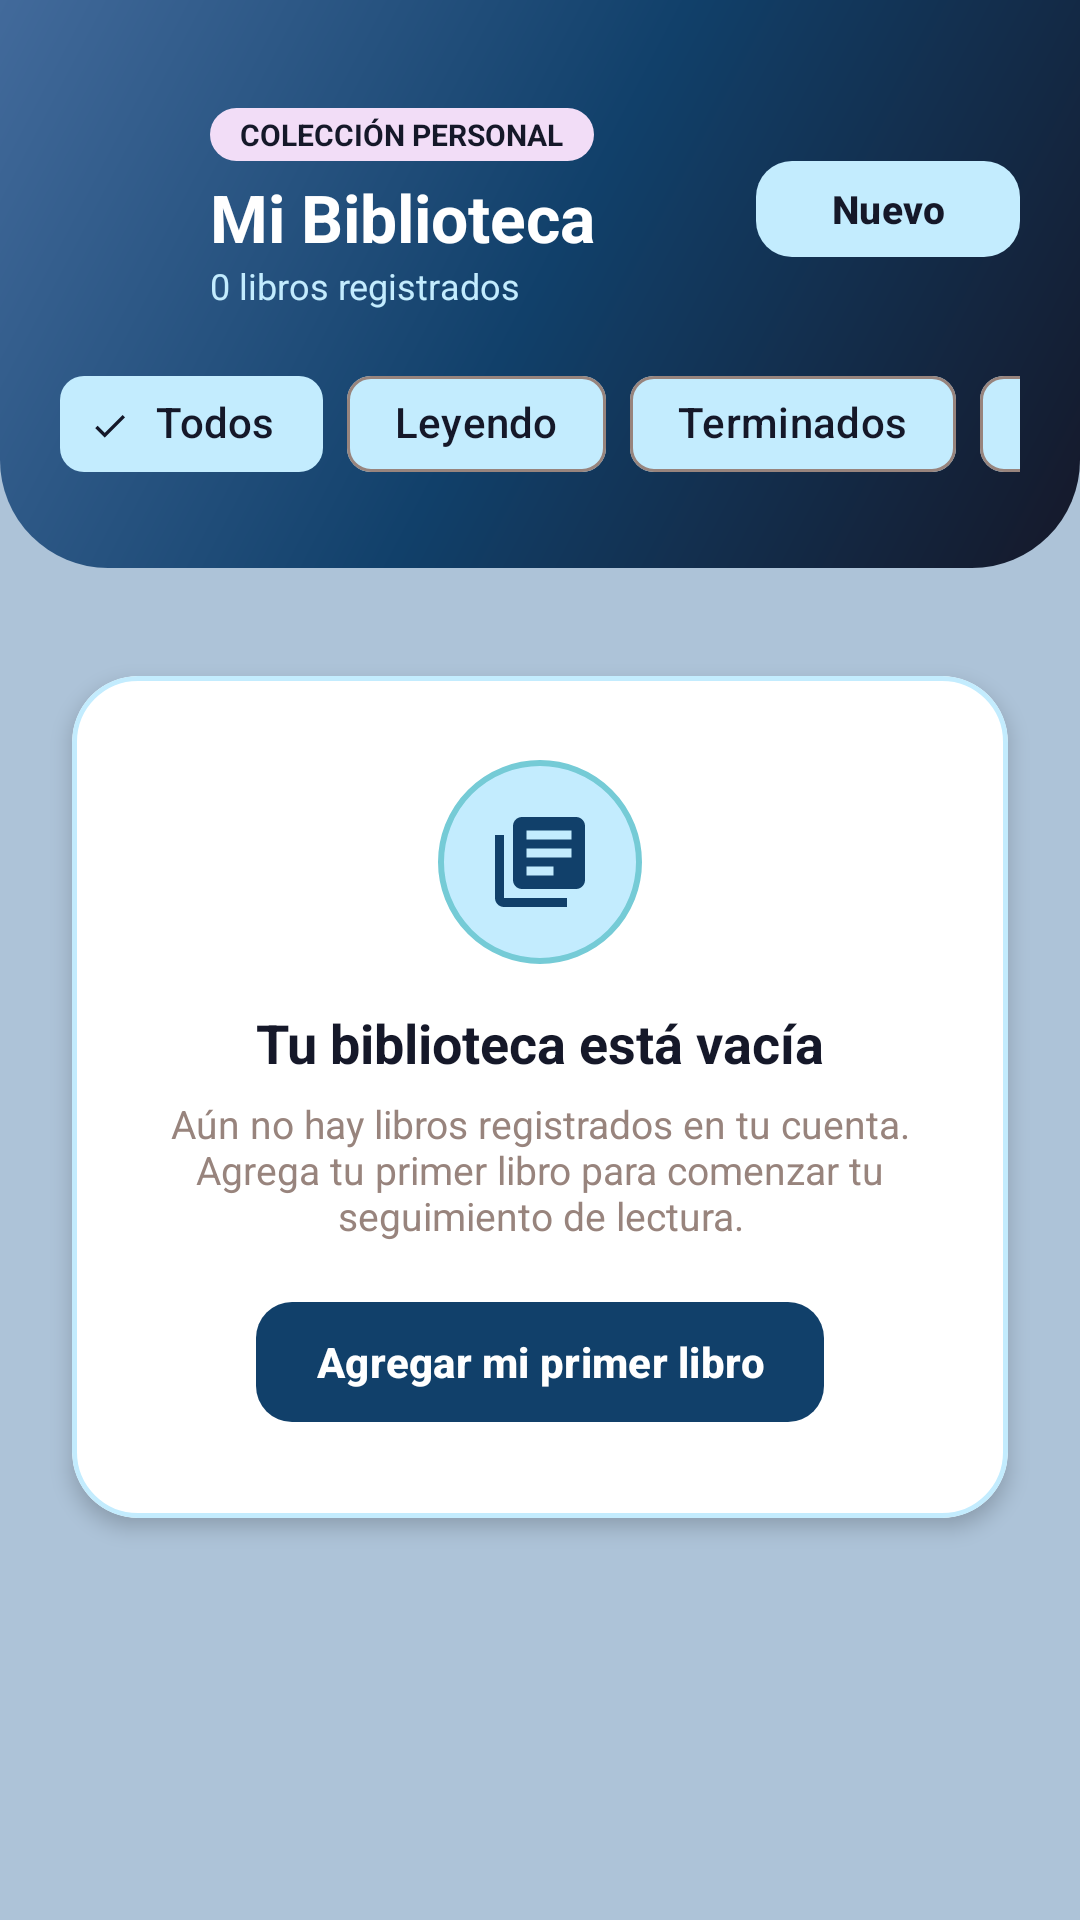

Layout XML and referenced resources for this Android screen:
<!-- AndroidManifest.xml: application theme Theme.DSMDesafio03 -->
<!-- res/layout/activity_library.xml -->
<?xml version="1.0" encoding="utf-8"?>
<androidx.constraintlayout.widget.ConstraintLayout xmlns:android="http://schemas.android.com/apk/res/android"
    xmlns:app="http://schemas.android.com/apk/res-auto"
    android:layout_width="match_parent"
    android:layout_height="match_parent"
    android:background="@color/bg_sky_gray">

    
    <LinearLayout
        android:id="@+id/headerLibrary"
        android:layout_width="0dp"
        android:layout_height="wrap_content"
        android:background="@drawable/bg_auth_header"
        android:orientation="vertical"
        android:paddingHorizontal="20dp"
        android:paddingTop="36dp"
        android:paddingBottom="24dp"
        app:layout_constraintEnd_toEndOf="parent"
        app:layout_constraintStart_toStartOf="parent"
        app:layout_constraintTop_toTopOf="parent">

        <LinearLayout
            android:layout_width="match_parent"
            android:layout_height="wrap_content"
            android:gravity="center_vertical"
            android:orientation="horizontal">

            <ImageButton
                android:id="@+id/btnBack"
                android:layout_width="42dp"
                android:layout_height="42dp"
                android:background="?attr/selectableItemBackgroundBorderless"
                android:contentDescription="Volver"
                android:src="@drawable/ic_arrow_back" />

            <LinearLayout
                android:layout_width="0dp"
                android:layout_height="wrap_content"
                android:layout_marginStart="8dp"
                android:layout_weight="1"
                android:orientation="vertical">

                <TextView
                    android:layout_width="wrap_content"
                    android:layout_height="wrap_content"
                    android:background="@drawable/bg_badge_pink"
                    android:paddingHorizontal="10dp"
                    android:paddingVertical="2dp"
                    android:text="COLECCIÓN PERSONAL"
                    android:textColor="@color/dark_night"
                    android:textSize="10sp"
                    android:textStyle="bold" />

                <TextView
                    android:layout_width="wrap_content"
                    android:layout_height="wrap_content"
                    android:layout_marginTop="4dp"
                    android:text="Mi Biblioteca"
                    android:textColor="@color/white"
                    android:textSize="22sp"
                    android:textStyle="bold" />

                <TextView
                    android:id="@+id/tvLibrarySubtitle"
                    android:layout_width="wrap_content"
                    android:layout_height="wrap_content"
                    android:text="0 libros registrados"
                    android:textColor="@color/ice_cyan"
                    android:textSize="12sp" />
            </LinearLayout>

            <com.google.android.material.button.MaterialButton
                android:id="@+id/btnAddBookLibrary"
                style="@style/Widget.Material3.Button.TonalButton"
                android:layout_width="wrap_content"
                android:layout_height="40dp"
                android:text="Nuevo"
                android:textAllCaps="false"
                android:textColor="@color/dark_night"
                android:textSize="13sp"
                android:textStyle="bold"
                app:backgroundTint="@color/ice_cyan"
                app:cornerRadius="12dp"
                app:icon="@drawable/ic_add"
                app:iconPadding="4dp"
                app:iconSize="18dp"
                app:iconTint="@color/deep_teal" />
        </LinearLayout>

        
        <HorizontalScrollView
            android:layout_width="match_parent"
            android:layout_height="wrap_content"
            android:layout_marginTop="14dp"
            android:scrollbars="none">

            <com.google.android.material.chip.ChipGroup
                android:id="@+id/chipGroupFilter"
                android:layout_width="wrap_content"
                android:layout_height="wrap_content"
                app:selectionRequired="true"
                app:singleSelection="true">

                <com.google.android.material.chip.Chip
                    android:id="@+id/chipFilterAll"
                    style="@style/Widget.Material3.Chip.Filter"
                    android:layout_width="wrap_content"
                    android:layout_height="wrap_content"
                    android:checked="true"
                    android:text="Todos"
                    android:textColor="@color/dark_night"
                    app:chipBackgroundColor="@color/ice_cyan" />

                <com.google.android.material.chip.Chip
                    android:id="@+id/chipFilterReading"
                    style="@style/Widget.Material3.Chip.Filter"
                    android:layout_width="wrap_content"
                    android:layout_height="wrap_content"
                    android:text="Leyendo"
                    android:textColor="@color/dark_night"
                    app:chipBackgroundColor="@color/ice_cyan" />

                <com.google.android.material.chip.Chip
                    android:id="@+id/chipFilterFinished"
                    style="@style/Widget.Material3.Chip.Filter"
                    android:layout_width="wrap_content"
                    android:layout_height="wrap_content"
                    android:text="Terminados"
                    android:textColor="@color/dark_night"
                    app:chipBackgroundColor="@color/ice_cyan" />

                <com.google.android.material.chip.Chip
                    android:id="@+id/chipFilterToRead"
                    style="@style/Widget.Material3.Chip.Filter"
                    android:layout_width="wrap_content"
                    android:layout_height="wrap_content"
                    android:text="Por leer"
                    android:textColor="@color/dark_night"
                    app:chipBackgroundColor="@color/ice_cyan" />
            </com.google.android.material.chip.ChipGroup>
        </HorizontalScrollView>
    </LinearLayout>

    
    <androidx.recyclerview.widget.RecyclerView
        android:id="@+id/rvLibraryBooks"
        android:layout_width="0dp"
        android:layout_height="0dp"
        android:clipToPadding="false"
        android:paddingHorizontal="20dp"
        android:paddingTop="16dp"
        android:paddingBottom="28dp"
        android:visibility="gone"
        app:layout_constraintBottom_toBottomOf="parent"
        app:layout_constraintEnd_toEndOf="parent"
        app:layout_constraintStart_toStartOf="parent"
        app:layout_constraintTop_toBottomOf="@id/headerLibrary" />

    
    <com.google.android.material.card.MaterialCardView
        android:id="@+id/cardEmptyLibrary"
        android:layout_width="0dp"
        android:layout_height="wrap_content"
        android:layout_marginHorizontal="24dp"
        android:layout_marginTop="36dp"
        app:cardBackgroundColor="@color/surface_card_elevated"
        app:cardCornerRadius="22dp"
        app:cardElevation="4dp"
        app:layout_constraintEnd_toEndOf="parent"
        app:layout_constraintStart_toStartOf="parent"
        app:layout_constraintTop_toBottomOf="@id/headerLibrary"
        app:strokeColor="@color/ice_cyan"
        app:strokeWidth="1.5dp">

        <LinearLayout
            android:layout_width="match_parent"
            android:layout_height="wrap_content"
            android:gravity="center_horizontal"
            android:orientation="vertical"
            android:padding="28dp">

            <FrameLayout
                android:layout_width="68dp"
                android:layout_height="68dp"
                android:background="@drawable/bg_icon_circle"
                android:padding="16dp">

                <ImageView
                    android:layout_width="match_parent"
                    android:layout_height="match_parent"
                    android:contentDescription="Biblioteca vacía"
                    android:src="@drawable/ic_library" />
            </FrameLayout>

            <TextView
                android:id="@+id/tvEmptyLibraryTitle"
                android:layout_width="wrap_content"
                android:layout_height="wrap_content"
                android:layout_marginTop="14dp"
                android:text="Tu biblioteca está vacía"
                android:textColor="@color/dark_night"
                android:textSize="18sp"
                android:textStyle="bold" />

            <TextView
                android:id="@+id/tvEmptyLibraryMessage"
                android:layout_width="wrap_content"
                android:layout_height="wrap_content"
                android:layout_marginTop="6dp"
                android:gravity="center"
                android:text="Aún no hay libros registrados en tu cuenta. Agrega tu primer libro para comenzar tu seguimiento de lectura."
                android:textColor="@color/warm_taupe"
                android:textSize="13sp" />

            <com.google.android.material.button.MaterialButton
                android:id="@+id/btnEmptyAddBook"
                android:layout_width="wrap_content"
                android:layout_height="48dp"
                android:layout_marginTop="16dp"
                android:paddingHorizontal="20dp"
                android:text="Agregar mi primer libro"
                android:textAllCaps="false"
                android:textColor="@color/white"
                android:textStyle="bold"
                app:backgroundTint="@color/deep_teal"
                app:cornerRadius="12dp"
                app:icon="@drawable/ic_add"
                app:iconTint="@color/white" />
        </LinearLayout>
    </com.google.android.material.card.MaterialCardView>

</androidx.constraintlayout.widget.ConstraintLayout>
<!-- resources referenced by this layout -->
<resources>
  <color name="bg_sky_gray">#ADC3D8</color>
  <color name="dark_night">#151829</color>
  <color name="deep_teal">#11406A</color>
  <color name="ice_cyan">#C3ECFE</color>
  <color name="surface_card_elevated">#FFFFFF</color>
  <color name="warm_taupe">#98847D</color>
  <color name="white">#FFFFFFFF</color>
  <!-- drawable bg_auth_header (drawable) -->
  <?xml version="1.0" encoding="utf-8"?>
  <shape xmlns:android="http://schemas.android.com/apk/res/android"
      android:shape="rectangle">
      <gradient
          android:angle="135"
          android:startColor="@color/dark_night"
          android:centerColor="@color/deep_teal"
          android:endColor="@color/steel_blue"
          android:type="linear" />
      <corners
          android:bottomLeftRadius="36dp"
          android:bottomRightRadius="36dp" />
  </shape>
  <!-- drawable bg_badge_pink (drawable) -->
  <?xml version="1.0" encoding="utf-8"?>
  <shape xmlns:android="http://schemas.android.com/apk/res/android"
      android:shape="rectangle">
      <solid android:color="@color/pearl_pink" />
      <corners android:radius="50dp" />
  </shape>
  <!-- drawable bg_icon_circle (drawable) -->
  <?xml version="1.0" encoding="utf-8"?>
  <shape xmlns:android="http://schemas.android.com/apk/res/android"
      android:shape="oval">
      <solid android:color="@color/ice_cyan" />
      <stroke
          android:width="2dp"
          android:color="@color/accent_turquoise" />
  </shape>
  <!-- drawable ic_library (drawable) -->
  <vector xmlns:android="http://schemas.android.com/apk/res/android"
      android:width="24dp"
      android:height="24dp"
      android:viewportWidth="24"
      android:viewportHeight="24">
      <path
          android:fillColor="@color/deep_teal"
          android:pathData="M4,6H2v14c0,1.1 0.9,2 2,2h14v-2H4V6zM20,2H8C6.9,2 6,2.9 6,4v12c0,1.1 0.9,2 2,2h12c1.1,0 2,-0.9 2,-2V4C22,2.9 21.1,2 20,2zM19,11H9V9h10V11zM15,15H9v-2h6V15zM19,7H9V5h10V7z" />
  </vector>
  <style name="Theme.DSMDesafio03" parent="Base.Theme.DSMDesafio03" />
  <color name="steel_blue">#426A9B</color>
  <color name="pearl_pink">#F2DDF7</color>
  <color name="accent_turquoise">#75CBD6</color>
  <style name="Base.Theme.DSMDesafio03" parent="Theme.Material3.Light.NoActionBar">
          <item name="colorPrimary">@color/deep_teal</item>
          <item name="colorOnPrimary">@color/white</item>
          <item name="colorPrimaryContainer">@color/ice_cyan</item>
          <item name="colorOnPrimaryContainer">@color/dark_night</item>
  
          <item name="colorSecondary">@color/steel_blue</item>
          <item name="colorOnSecondary">@color/white</item>
          <item name="colorSecondaryContainer">@color/pearl_pink</item>
          <item name="colorOnSecondaryContainer">@color/dark_night</item>
  
          <item name="colorTertiary">@color/accent_turquoise</item>
          <item name="colorOnTertiary">@color/dark_night</item>
  
          <item name="android:colorBackground">@color/bg_sky_gray</item>
          <item name="colorSurface">@color/surface_card</item>
          <item name="colorOnSurface">@color/dark_night</item>
          <item name="colorSurfaceVariant">@color/surface_input</item>
          <item name="colorOnSurfaceVariant">@color/steel_blue</item>
          <item name="colorOutline">@color/warm_taupe</item>
          <item name="colorError">@color/status_error</item>
  
          <item name="android:statusBarColor">@color/dark_night</item>
          <item name="android:navigationBarColor">@color/dark_night</item>
          <item name="android:windowLightStatusBar">false</item>
      </style>
  <color name="surface_card">#F4F8FC</color>
  <color name="surface_input">#EBF2F8</color>
  <color name="status_error">#C93B3B</color>
</resources>
